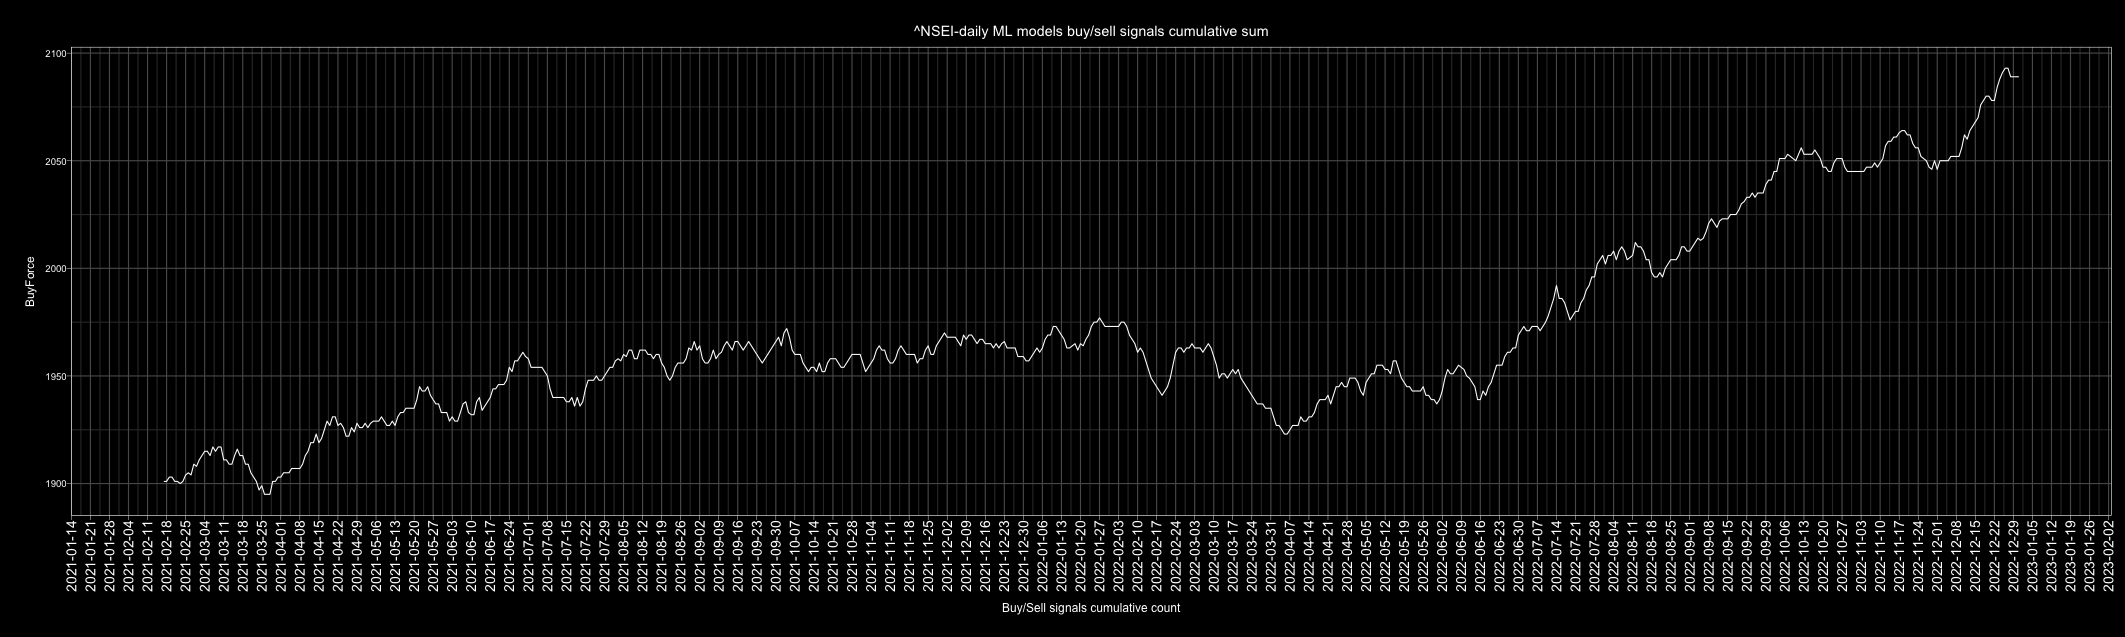

The file beside this chart, header and first rows:
Date, buy, sell, Action, ActionID
2010-01-01, 3, 3, buy, 1
2010-01-02, 3, 3, buy, 1
2010-01-03, 5, 1, buy, 1
2010-01-04, 5, 1, buy, 1
2010-01-05, 4, 2, buy, 1
2010-01-06, 5, 1, buy, 1
2010-01-07, 1, 5, sell, 0
2010-01-08, 0, 6, sell, 0
2010-01-09, 4, 2, buy, 1
2010-01-10, 2, 4, sell, 0
2010-01-11, 1, 5, sell, 0
2010-01-12, 0, 6, sell, 0
2010-01-13, 0, 6, sell, 0
2010-01-14, 6, 0, buy, 1
2010-01-15, 6, 0, buy, 1
2010-01-16, 6, 0, buy, 1
2010-01-17, 3, 3, buy, 1
2010-01-18, 6, 0, buy, 1
2010-01-19, 3, 3, buy, 1
2010-01-20, 5, 1, buy, 1
2010-01-21, 1, 5, sell, 0
2010-01-22, 0, 6, sell, 0
2010-01-23, 3, 3, buy, 1
2010-01-24, 4, 2, buy, 1
2010-01-25, 1, 5, sell, 0
2010-01-26, 2, 4, sell, 0
2010-01-27, 0, 6, sell, 0
2010-01-28, 6, 0, buy, 1
2010-01-29, 0, 6, sell, 0
2010-01-30, 5, 1, buy, 1
2010-01-31, 4, 2, buy, 1
2010-02-01, 0, 5, sell, 0
2010-02-02, 0, 5, sell, 0
2010-02-03, 4, 1, buy, 1
2010-02-04, 2, 3, sell, 0
2010-02-05, 0, 5, sell, 0
2010-02-06, 3, 3, buy, 1
2010-02-07, 1, 5, sell, 0
2010-02-08, 0, 6, sell, 0
2010-02-09, 4, 2, buy, 1
2010-02-10, 2, 3, sell, 0
2010-02-11, 6, 0, buy, 1
2010-02-12, 3, 3, buy, 1
2010-02-13, 0, 6, sell, 0
2010-02-14, 3, 3, buy, 1
2010-02-15, 0, 6, sell, 0
2010-02-16, 6, 0, buy, 1
2010-02-17, 6, 0, buy, 1
2010-02-18, 4, 2, buy, 1
2010-02-19, 1, 5, sell, 0
2010-02-20, 6, 0, buy, 1
2010-02-21, 6, 0, buy, 1
2010-02-22, 5, 1, buy, 1
2010-02-23, 6, 0, buy, 1
2010-02-24, 4, 2, buy, 1
2010-02-25, 1, 5, sell, 0
2010-02-26, 6, 0, buy, 1
2010-02-27, 4, 2, buy, 1
2010-02-28, 5, 1, buy, 1
2010-03-01, 3, 3, buy, 1
... 4,688 more rows
